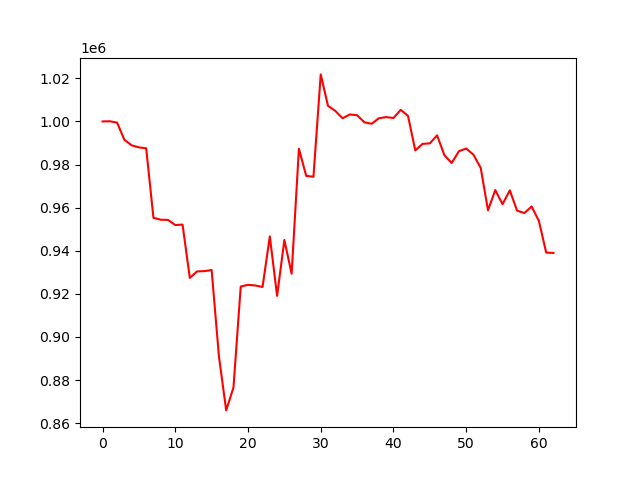

The data file committed next to this chart (first rows):
account_value, date, daily_return
1000000, 2024-04-08, 
1000082, 2024-04-09, 8.16324500001464e-05
999448, 2024-04-10, -0.0006338
991498, 2024-04-11, -0.007954
988925, 2024-04-12, -0.002595
987964, 2024-04-15, -0.0009723
987553, 2024-04-16, -0.0004155
955286, 2024-04-17, -0.03267
954411, 2024-04-18, -0.0009164
954320, 2024-04-19, -9.525697769519059e-05
951945, 2024-04-22, -0.002489
952149, 2024-04-23, 0.000215
927410, 2024-04-24, -0.02598
930429, 2024-04-25, 0.003255
930564, 2024-04-26, 0.0001459
931058, 2024-04-29, 0.0005309
891103, 2024-04-30, -0.04291
865945, 2024-05-01, -0.02823
876570, 2024-05-02, 0.01227
923402, 2024-05-03, 0.05343
924204, 2024-05-06, 0.0008679
923897, 2024-05-07, -0.0003317
923207, 2024-05-08, -0.0007476
946682, 2024-05-09, 0.02543
919082, 2024-05-10, -0.02915
945023, 2024-05-13, 0.02822
929343, 2024-05-14, -0.01659
987339, 2024-05-15, 0.06241
974758, 2024-05-16, -0.01274
974332, 2024-05-17, -0.000437
1021826, 2024-05-20, 0.04874
1007228, 2024-05-21, -0.01429
1004910, 2024-05-22, -0.002301
1001472, 2024-05-23, -0.003422
1003236, 2024-05-24, 0.001762
1002889, 2024-05-28, -0.0003459
999613, 2024-05-29, -0.003266
998920, 2024-05-30, -0.0006929
1001487, 2024-05-31, 0.002569
1002026, 2024-06-03, 0.0005381
1001587, 2024-06-04, -0.000438
1005359, 2024-06-05, 0.003767
1002585, 2024-06-06, -0.002759
986565, 2024-06-07, -0.01598
989593, 2024-06-10, 0.00307
989829, 2024-06-11, 0.0002382
993547, 2024-06-12, 0.003756
984373, 2024-06-13, -0.009233
980716, 2024-06-14, -0.003716
986183, 2024-06-17, 0.005575
987449, 2024-06-18, 0.001284
984573, 2024-06-20, -0.002912
978432, 2024-06-21, -0.006237
958764, 2024-06-24, -0.0201
968172, 2024-06-25, 0.009813
961623, 2024-06-26, -0.006764
968026, 2024-06-27, 0.006658
958598, 2024-06-28, -0.009739
957499, 2024-07-01, -0.001147
960553, 2024-07-02, 0.00319
... 3 more rows
